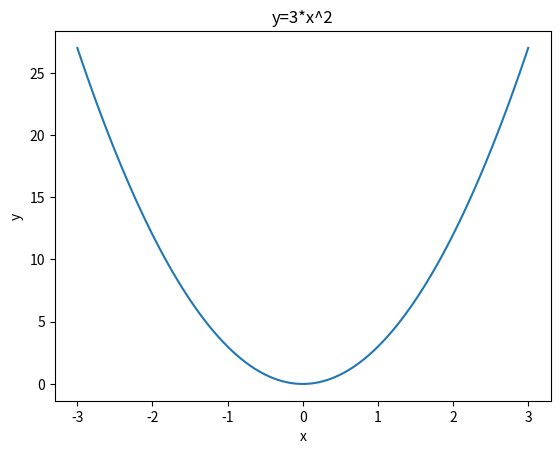

Generate this figure with matplotlib:
import numpy as np 
import matplotlib.pyplot as plt

x = np.linspace(-3,3,100)

y = 3*(x**2)

plt.title('y=3*x^2')

plt.xlabel('x')

plt.ylabel('y')

plt.plot(x,y)

plt.show()